Run: headless pygame with SDL's dummy video driver; simulated clock (each Clock.tick advances the game by its frame time, no real sleeping); random seed 0; keys injected as events and as key.get_pressed() state; mouse plan: one left click at the window centre at the start of phase 2, then a move to the lower-right quarter at the start of phase 3.
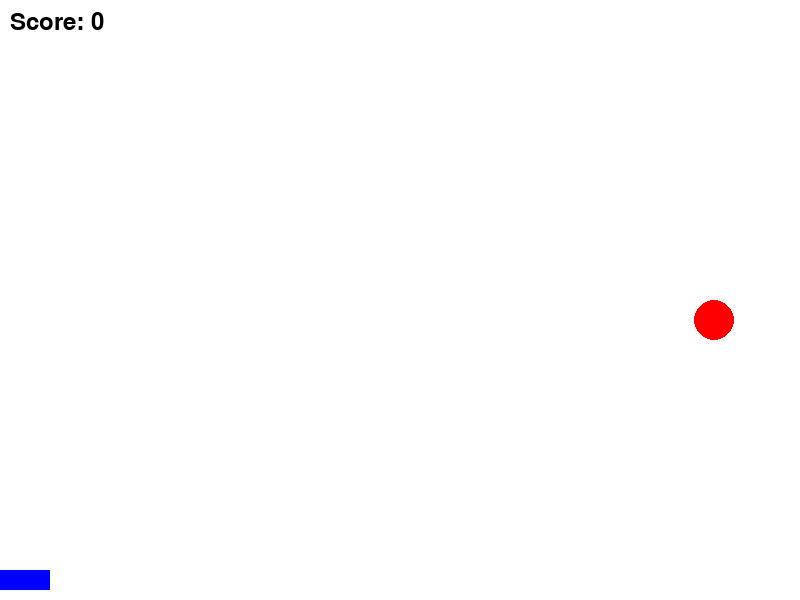
Frame 1 of 4 · flips 1–60 · no input
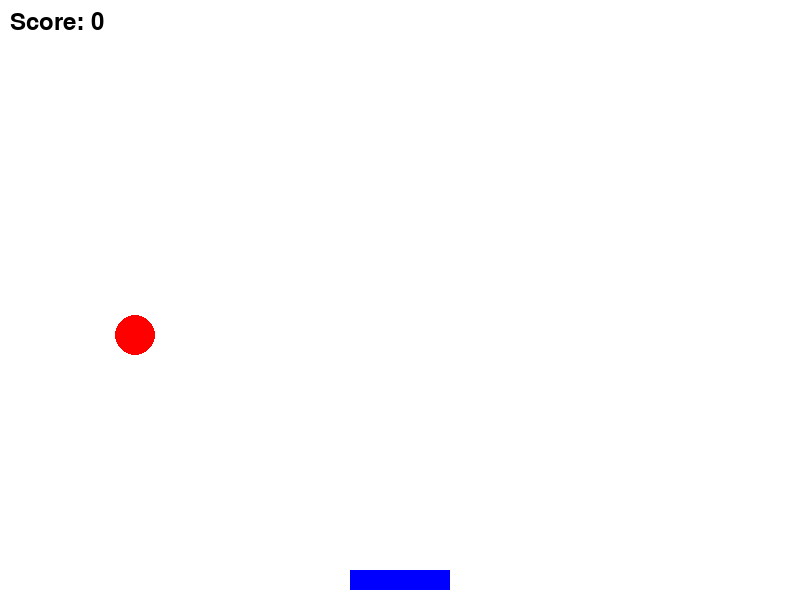
Frame 2 of 4 · flips 61–180 · clicked the window centre · tapped SPACE, RETURN · held RIGHT (→), D
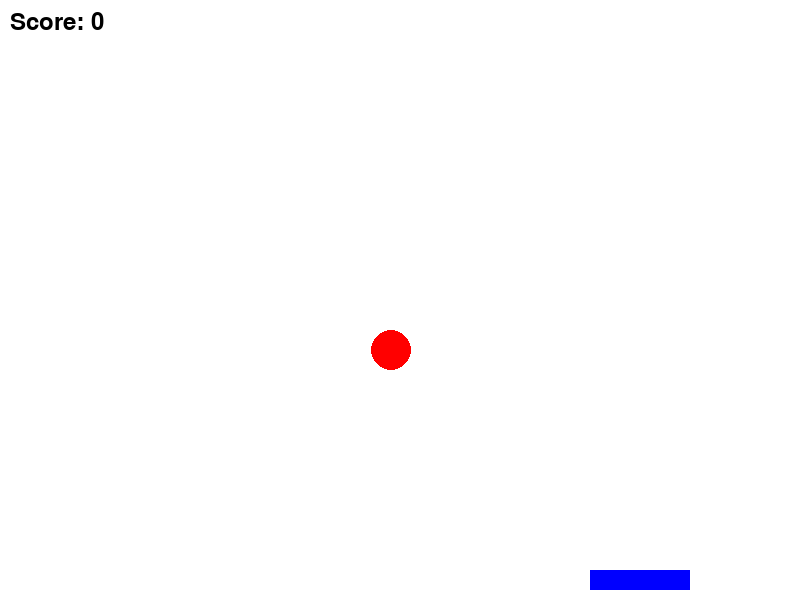
Frame 3 of 4 · flips 181–300 · moved the mouse to the lower-right quarter · held DOWN (↓), S
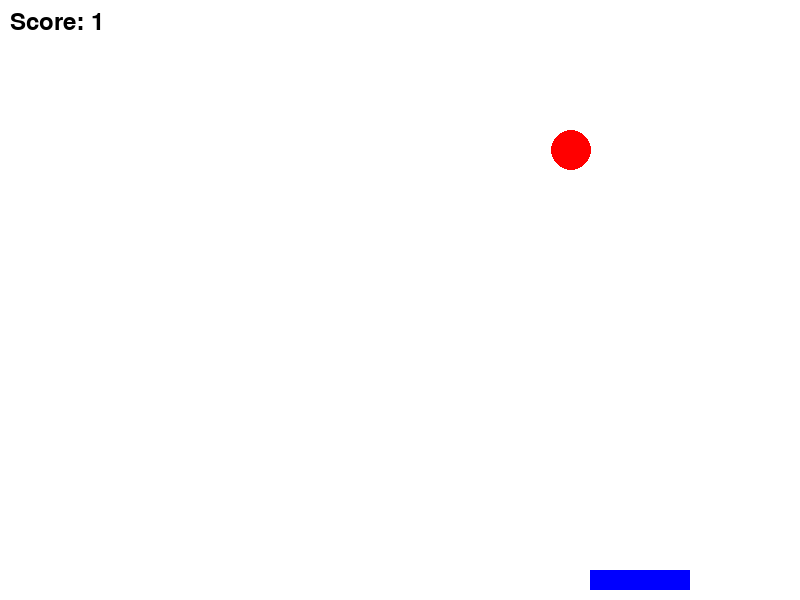
Frame 4 of 4 · flips 301–420 · held LEFT (←), A, UP (↑), W

The pygame program that drew these frames:

import pygame
import random

# Initialize Pygame
pygame.init()

# Set up the display
WIDTH, HEIGHT = 800, 600
screen = pygame.display.set_mode((WIDTH, HEIGHT))
pygame.display.set_caption("Bouncing Ball Catch")

# Colors
WHITE = (255, 255, 255)
RED = (255, 0, 0)
BLUE = (0, 0, 255)

# Ball properties
ball_radius = 20
ball_x = random.randint(ball_radius, WIDTH - ball_radius)
ball_y = ball_radius
ball_speed_x = 5
ball_speed_y = 5

# Paddle properties
paddle_width = 100
paddle_height = 20
paddle_x = WIDTH // 2 - paddle_width // 2
paddle_y = HEIGHT - paddle_height - 10

# Game variables
score = 0
clock = pygame.time.Clock()

# Game loop
running = True
while running:
    for event in pygame.event.get():
        if event.type == pygame.QUIT:
            running = False

    # Move the paddle with mouse
    paddle_x = pygame.mouse.get_pos()[0] - paddle_width // 2

    # Update ball position
    ball_x += ball_speed_x
    ball_y += ball_speed_y

    # Ball collision with walls
    if ball_x <= ball_radius or ball_x >= WIDTH - ball_radius:
        ball_speed_x = -ball_speed_x
    if ball_y <= ball_radius:
        ball_speed_y = -ball_speed_y

    # Ball collision with paddle
    if ball_y >= paddle_y - ball_radius and paddle_x < ball_x < paddle_x + paddle_width:
        ball_speed_y = -ball_speed_y
        score += 1

    # Ball out of bounds
    if ball_y > HEIGHT:
        ball_x = random.randint(ball_radius, WIDTH - ball_radius)
        ball_y = ball_radius

    # Clear the screen
    screen.fill(WHITE)

    # Draw the ball
    pygame.draw.circle(screen, RED, (int(ball_x), int(ball_y)), ball_radius)

    # Draw the paddle
    pygame.draw.rect(screen, BLUE, (paddle_x, paddle_y, paddle_width, paddle_height))

    # Display score
    font = pygame.font.Font(None, 36)
    score_text = font.render(f"Score: {score}", True, (0, 0, 0))
    screen.blit(score_text, (10, 10))

    # Update the display
    pygame.display.flip()

    # Control the game speed
    clock.tick(60)

pygame.quit()
